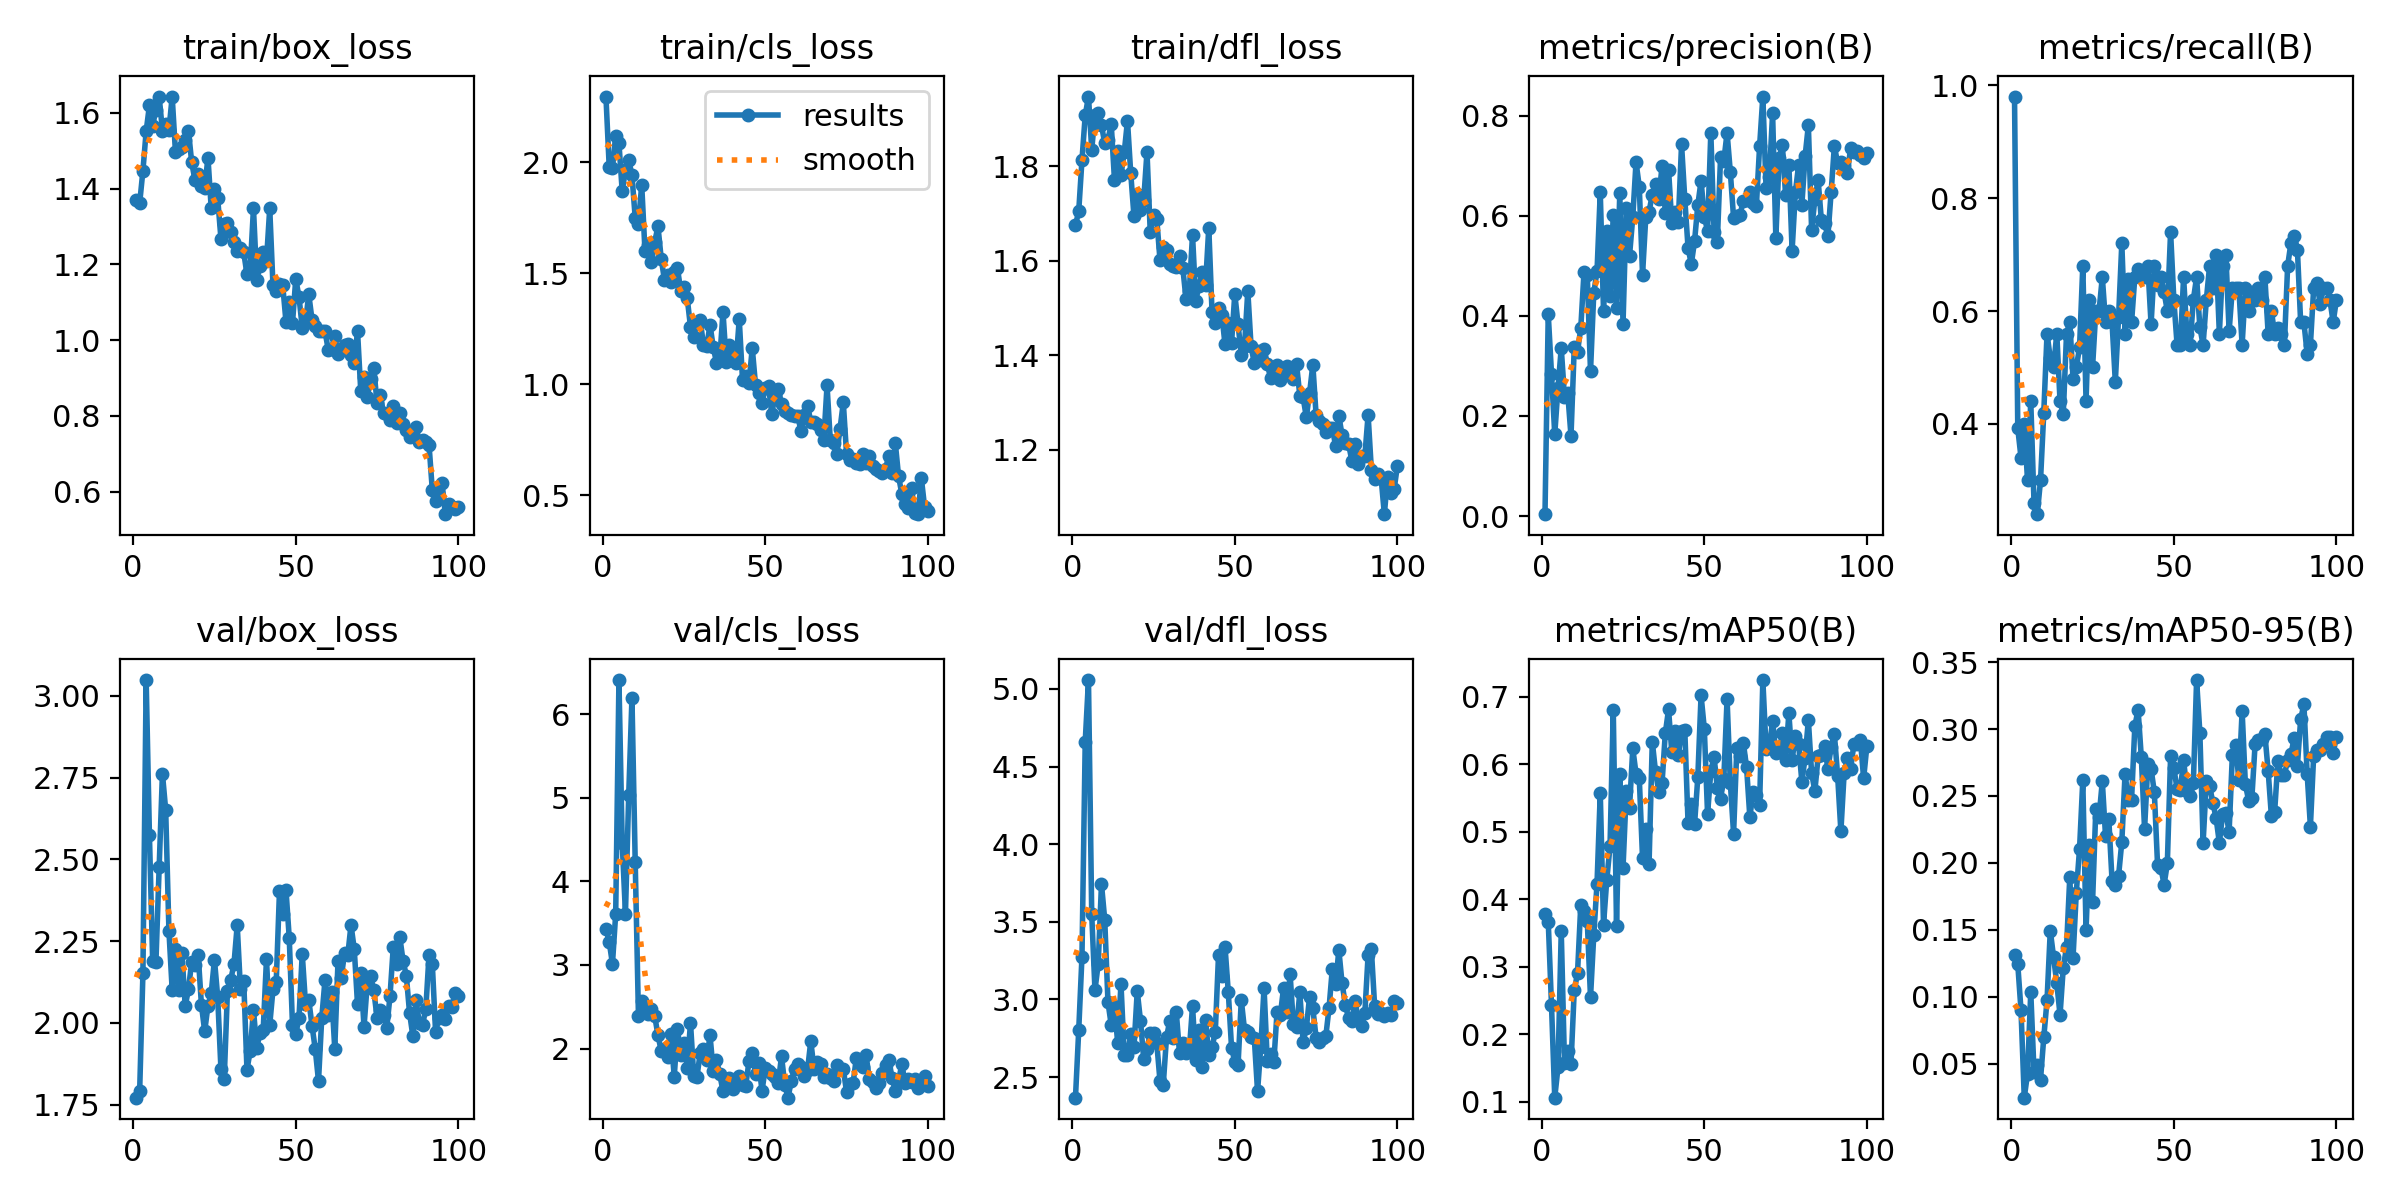

Data behind this chart, as committed beside it:
epoch, train/box_loss, train/cls_loss, train/dfl_loss, metrics/precision(B), metrics/recall(B), metrics/mAP50(B), metrics/mAP50-95(B), val/box_loss, val/cls_loss, val/dfl_loss, lr/pg0, lr/pg1, lr/pg2
1, 1.37, 2.296, 1.675, 0.0038, 0.98, 0.3776, 0.1313, 1.771, 3.432, 2.368, 0.0004, 0.0004, 0.0004
2, 1.361, 1.981, 1.705, 0.4034, 0.3922, 0.367, 0.1243, 1.792, 3.279, 2.801, 0.0008119, 0.0008119, 0.0008119
3, 1.448, 1.974, 1.813, 0.2847, 0.34, 0.2432, 0.0897, 2.152, 3.012, 3.276, 0.001215, 0.001215, 0.001215
4, 1.552, 2.116, 1.907, 0.1634, 0.4, 0.1062, 0.02455, 3.049, 3.61, 4.66, 0.001611, 0.001611, 0.001611
5, 1.62, 2.086, 1.947, 0.2558, 0.3, 0.1512, 0.0425, 2.575, 6.409, 5.057, 0.001921, 0.001921, 0.001921
6, 1.566, 1.87, 1.835, 0.3355, 0.44, 0.3524, 0.1036, 2.189, 4.462, 3.547, 0.001921, 0.001921, 0.001921
7, 1.609, 1.963, 1.908, 0.2383, 0.26, 0.1571, 0.04355, 2.185, 3.614, 3.06, 0.001901, 0.001901, 0.001901
8, 1.643, 2.01, 1.912, 0.245, 0.24, 0.1754, 0.04874, 2.477, 5.028, 3.231, 0.001881, 0.001881, 0.001881
9, 1.553, 1.942, 1.887, 0.16, 0.3, 0.1568, 0.03813, 2.763, 6.193, 3.743, 0.001861, 0.001861, 0.001861
10, 1.571, 1.75, 1.848, 0.337, 0.42, 0.265, 0.06957, 2.651, 4.236, 3.514, 0.001842, 0.001842, 0.001842
11, 1.555, 1.724, 1.856, 0.3281, 0.56, 0.2904, 0.09732, 2.282, 2.39, 2.983, 0.001822, 0.001822, 0.001822
12, 1.643, 1.899, 1.889, 0.375, 0.516, 0.3908, 0.1494, 2.1, 2.564, 2.835, 0.001802, 0.001802, 0.001802
13, 1.498, 1.602, 1.77, 0.4872, 0.5, 0.3827, 0.1299, 2.225, 2.476, 2.955, 0.001782, 0.001782, 0.001782
14, 1.504, 1.627, 1.832, 0.481, 0.56, 0.368, 0.1102, 2.102, 2.408, 2.718, 0.001762, 0.001762, 0.001762
15, 1.511, 1.551, 1.782, 0.2891, 0.44, 0.2547, 0.08628, 2.213, 2.472, 3.1, 0.001743, 0.001743, 0.001743
16, 1.53, 1.64, 1.829, 0.4456, 0.418, 0.3464, 0.1218, 2.051, 2.388, 2.639, 0.001723, 0.001723, 0.001723
17, 1.553, 1.711, 1.896, 0.4886, 0.56, 0.4229, 0.1372, 2.102, 2.161, 2.641, 0.001703, 0.001703, 0.001703
18, 1.47, 1.566, 1.785, 0.6468, 0.58, 0.5572, 0.1894, 2.187, 1.969, 2.779, 0.001683, 0.001683, 0.001683
19, 1.423, 1.469, 1.694, 0.41, 0.48, 0.3622, 0.1293, 2.178, 1.998, 2.693, 0.001663, 0.001663, 0.001663
20, 1.44, 1.494, 1.742, 0.5688, 0.5, 0.4287, 0.1778, 2.208, 1.904, 3.055, 0.001644, 0.001644, 0.001644
21, 1.408, 1.461, 1.707, 0.4405, 0.5355, 0.4784, 0.2105, 2.054, 2.173, 2.862, 0.001624, 0.001624, 0.001624
22, 1.402, 1.507, 1.729, 0.6022, 0.68, 0.6806, 0.2617, 1.974, 1.66, 2.614, 0.001604, 0.001604, 0.001604
23, 1.482, 1.522, 1.831, 0.415, 0.4398, 0.3605, 0.15, 2.052, 2.239, 2.679, 0.001584, 0.001584, 0.001584
24, 1.349, 1.422, 1.66, 0.6446, 0.62, 0.5856, 0.2136, 2.09, 1.92, 2.785, 0.001564, 0.001564, 0.001564
25, 1.4, 1.437, 1.696, 0.3842, 0.5, 0.4466, 0.1705, 2.193, 2.072, 2.781, 0.001545, 0.001545, 0.001545
26, 1.374, 1.388, 1.689, 0.6149, 0.6, 0.5599, 0.2402, 2.079, 1.769, 2.72, 0.001525, 0.001525, 0.001525
27, 1.268, 1.26, 1.601, 0.5203, 0.6, 0.5353, 0.2345, 1.858, 2.311, 2.474, 0.001505, 0.001505, 0.001505
28, 1.306, 1.215, 1.63, 0.5969, 0.66, 0.6232, 0.2609, 1.828, 1.674, 2.451, 0.001485, 0.001485, 0.001485
29, 1.309, 1.276, 1.622, 0.7072, 0.58, 0.5859, 0.2197, 2.098, 1.665, 2.757, 0.001465, 0.001465, 0.001465
30, 1.285, 1.288, 1.592, 0.6578, 0.6, 0.579, 0.2325, 2.131, 1.949, 2.862, 0.001446, 0.001446, 0.001446
31, 1.259, 1.178, 1.589, 0.4819, 0.58, 0.4611, 0.1866, 2.18, 1.994, 2.754, 0.001426, 0.001426, 0.001426
32, 1.235, 1.171, 1.587, 0.5971, 0.4744, 0.5042, 0.1838, 2.299, 1.858, 2.919, 0.001406, 0.001406, 0.001406
33, 1.243, 1.268, 1.61, 0.6077, 0.5888, 0.4515, 0.1903, 2.103, 2.159, 2.654, 0.001386, 0.001386, 0.001386
34, 1.232, 1.167, 1.585, 0.6422, 0.72, 0.6333, 0.2157, 2.129, 1.734, 2.717, 0.001366, 0.001366, 0.001366
35, 1.174, 1.098, 1.519, 0.6632, 0.56, 0.5885, 0.2667, 1.857, 1.862, 2.654, 0.001347, 0.001347, 0.001347
36, 1.189, 1.114, 1.535, 0.6331, 0.6559, 0.5592, 0.2473, 1.915, 1.694, 2.667, 0.001327, 0.001327, 0.001327
37, 1.348, 1.326, 1.654, 0.6998, 0.58, 0.5718, 0.2474, 2.04, 1.489, 2.957, 0.001307, 0.001307, 0.001307
38, 1.159, 1.1, 1.516, 0.6062, 0.66, 0.6456, 0.302, 1.924, 1.587, 2.611, 0.001287, 0.001287, 0.001287
39, 1.195, 1.176, 1.547, 0.6922, 0.6746, 0.681, 0.3145, 1.968, 1.651, 2.802, 0.001267, 0.001267, 0.001267
40, 1.233, 1.121, 1.576, 0.5854, 0.66, 0.6177, 0.2789, 1.98, 1.511, 2.568, 0.001248, 0.001248, 0.001248
41, 1.21, 1.098, 1.548, 0.6073, 0.66, 0.6486, 0.2252, 2.194, 1.58, 2.868, 0.001228, 0.001228, 0.001228
42, 1.348, 1.293, 1.67, 0.5883, 0.68, 0.613, 0.2737, 1.994, 1.675, 2.641, 0.001208, 0.001208, 0.001208
43, 1.145, 1.021, 1.492, 0.7424, 0.5764, 0.6489, 0.2703, 2.102, 1.563, 2.693, 0.001188, 0.001188, 0.001188
44, 1.13, 1.038, 1.467, 0.633, 0.68, 0.6501, 0.2529, 2.125, 1.554, 2.79, 0.001168, 0.001168, 0.001168
45, 1.148, 1.008, 1.5, 0.5355, 0.6457, 0.5125, 0.1981, 2.403, 1.852, 3.288, 0.001149, 0.001149, 0.001149
46, 1.145, 1.163, 1.486, 0.5034, 0.66, 0.5412, 0.1965, 2.333, 1.951, 3.148, 0.001129, 0.001129, 0.001129
47, 1.048, 0.9981, 1.423, 0.5491, 0.6333, 0.5111, 0.1837, 2.407, 1.7, 3.338, 0.001109, 0.001109, 0.001109
48, 1.1, 0.963, 1.468, 0.621, 0.6, 0.5807, 0.1996, 2.26, 1.828, 3.048, 0.001089, 0.001089, 0.001089
49, 1.045, 0.9163, 1.426, 0.6696, 0.74, 0.7017, 0.2796, 1.994, 1.493, 2.69, 0.001069, 0.001069, 0.001069
50, 1.161, 0.9819, 1.53, 0.5983, 0.62, 0.6524, 0.2706, 1.965, 1.766, 2.598, 0.00105, 0.00105, 0.00105
51, 1.115, 0.9944, 1.466, 0.5696, 0.54, 0.5259, 0.2554, 2.016, 1.729, 2.579, 0.00103, 0.00103, 0.00103
52, 1.033, 0.866, 1.401, 0.766, 0.54, 0.5893, 0.2543, 2.211, 1.699, 2.997, 0.00101, 0.00101, 0.00101
53, 1.046, 0.9511, 1.42, 0.5682, 0.66, 0.6108, 0.277, 2.059, 1.661, 2.803, 0.0009902, 0.0009902, 0.0009902
54, 1.121, 0.9797, 1.536, 0.5482, 0.56, 0.5648, 0.2541, 2.071, 1.59, 2.792, 0.0009704, 0.0009704, 0.0009704
55, 1.054, 0.9104, 1.419, 0.7177, 0.54, 0.5491, 0.2502, 1.992, 1.909, 2.759, 0.0009506, 0.0009506, 0.0009506
56, 1.037, 0.8782, 1.383, 0.7097, 0.62, 0.5781, 0.2595, 1.92, 1.565, 2.751, 0.0009308, 0.0009308, 0.0009308
57, 1.023, 0.8708, 1.408, 0.7657, 0.66, 0.6965, 0.3366, 1.822, 1.412, 2.407, 0.000911, 0.000911, 0.000911
58, 1.024, 0.8625, 1.39, 0.6871, 0.5711, 0.5722, 0.2974, 2.015, 1.611, 2.696, 0.0008912, 0.0008912, 0.0008912
59, 1.024, 0.8561, 1.414, 0.5958, 0.54, 0.4969, 0.2151, 2.131, 1.756, 3.075, 0.0008714, 0.0008714, 0.0008714
60, 0.9744, 0.8559, 1.382, 0.5985, 0.62, 0.6238, 0.2611, 2.024, 1.816, 2.601, 0.0008516, 0.0008516, 0.0008516
... 40 more rows
